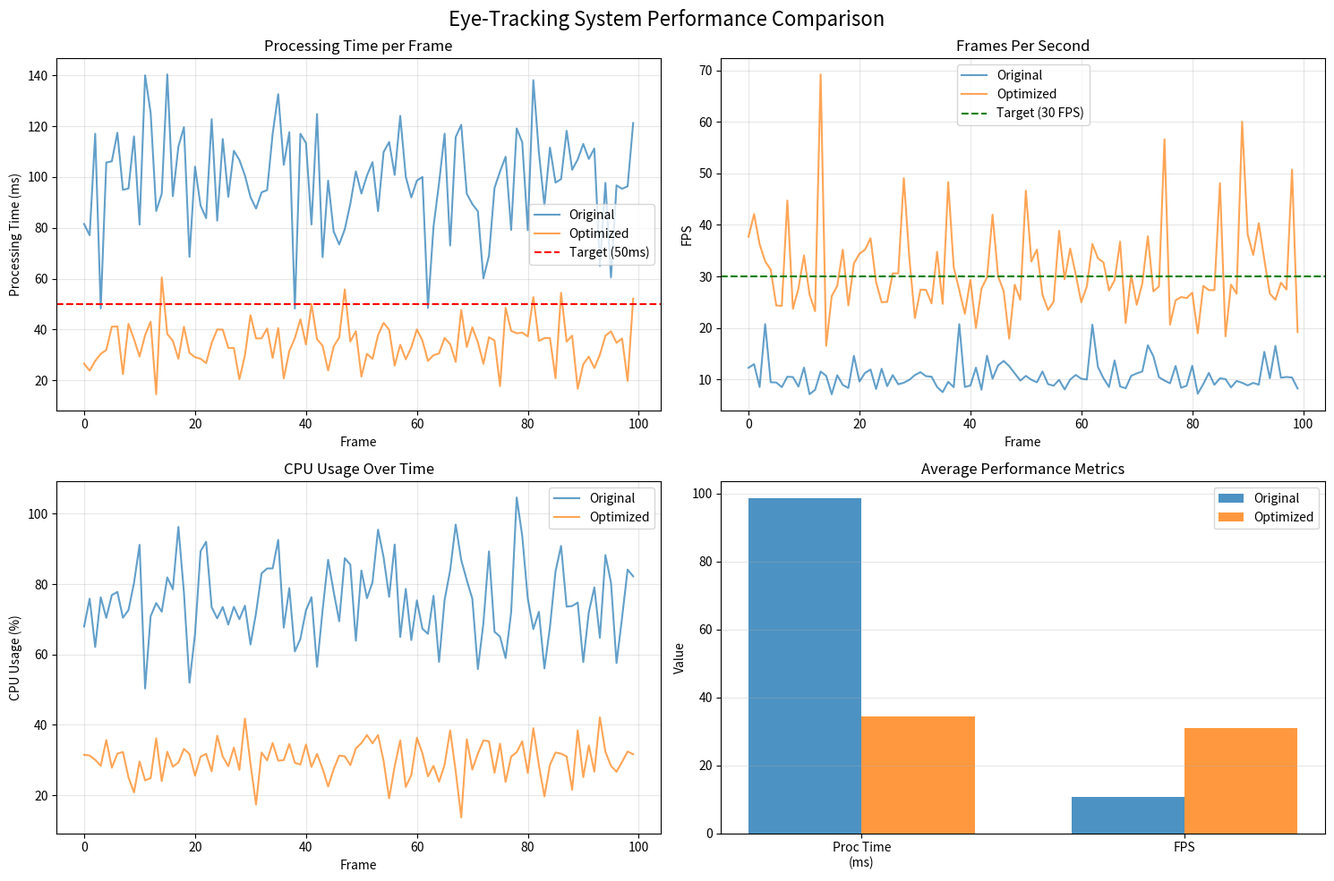

Reproduce this figure in Python.
"""
Performance Comparison Tool
Compares original vs optimized eye-tracking system
"""

import time
import numpy as np
import matplotlib.pyplot as plt
from datetime import datetime
import json

class PerformanceBenchmark:
    """Benchmark tool for eye-tracking performance"""
    
    def __init__(self):
        self.metrics = {
            'original': {
                'processing_times': [],
                'fps_values': [],
                'cpu_usage': [],
                'accuracy_scores': []
            },
            'optimized': {
                'processing_times': [],
                'fps_values': [],
                'cpu_usage': [],
                'accuracy_scores': []
            }
        }
    
    def record_frame(self, system_type, processing_time, fps, cpu_usage=None, accuracy=None):
        """Record metrics for a single frame"""
        self.metrics[system_type]['processing_times'].append(processing_time)
        self.metrics[system_type]['fps_values'].append(fps)
        if cpu_usage is not None:
            self.metrics[system_type]['cpu_usage'].append(cpu_usage)
        if accuracy is not None:
            self.metrics[system_type]['accuracy_scores'].append(accuracy)
    
    def generate_report(self):
        """Generate comparison report"""
        print("\n" + "="*70)
        print("📊 PERFORMANCE COMPARISON REPORT")
        print("="*70)
        print(f"Generated: {datetime.now().strftime('%Y-%m-%d %H:%M:%S')}")
        print("="*70)
        
        for system_type in ['original', 'optimized']:
            print(f"\n{system_type.upper()} SYSTEM:")
            print("-"*70)
            
            data = self.metrics[system_type]
            
            if data['processing_times']:
                avg_proc = np.mean(data['processing_times'])
                min_proc = np.min(data['processing_times'])
                max_proc = np.max(data['processing_times'])
                std_proc = np.std(data['processing_times'])
                
                print(f"  Processing Time:")
                print(f"    Average: {avg_proc:.2f}ms")
                print(f"    Min: {min_proc:.2f}ms")
                print(f"    Max: {max_proc:.2f}ms")
                print(f"    Std Dev: {std_proc:.2f}ms")
            
            if data['fps_values']:
                avg_fps = np.mean(data['fps_values'])
                min_fps = np.min(data['fps_values'])
                max_fps = np.max(data['fps_values'])
                
                print(f"  FPS:")
                print(f"    Average: {avg_fps:.1f}")
                print(f"    Min: {min_fps:.1f}")
                print(f"    Max: {max_fps:.1f}")
            
            if data['cpu_usage']:
                avg_cpu = np.mean(data['cpu_usage'])
                print(f"  CPU Usage:")
                print(f"    Average: {avg_cpu:.1f}%")
            
            if data['accuracy_scores']:
                avg_acc = np.mean(data['accuracy_scores'])
                print(f"  Accuracy:")
                print(f"    Average: {avg_acc:.1f}%")
        
        # Comparison
        if (self.metrics['original']['processing_times'] and 
            self.metrics['optimized']['processing_times']):
            
            print("\n" + "="*70)
            print("📈 IMPROVEMENTS:")
            print("="*70)
            
            orig_proc = np.mean(self.metrics['original']['processing_times'])
            opt_proc = np.mean(self.metrics['optimized']['processing_times'])
            proc_improvement = ((orig_proc - opt_proc) / orig_proc) * 100
            
            print(f"  Processing Time: {proc_improvement:.1f}% faster")
            
            if (self.metrics['original']['fps_values'] and 
                self.metrics['optimized']['fps_values']):
                orig_fps = np.mean(self.metrics['original']['fps_values'])
                opt_fps = np.mean(self.metrics['optimized']['fps_values'])
                fps_improvement = ((opt_fps - orig_fps) / orig_fps) * 100
                
                print(f"  FPS: {fps_improvement:.1f}% higher")
            
            if (self.metrics['original']['cpu_usage'] and 
                self.metrics['optimized']['cpu_usage']):
                orig_cpu = np.mean(self.metrics['original']['cpu_usage'])
                opt_cpu = np.mean(self.metrics['optimized']['cpu_usage'])
                cpu_reduction = ((orig_cpu - opt_cpu) / orig_cpu) * 100
                
                print(f"  CPU Usage: {cpu_reduction:.1f}% reduction")
            
            if (self.metrics['original']['accuracy_scores'] and 
                self.metrics['optimized']['accuracy_scores']):
                orig_acc = np.mean(self.metrics['original']['accuracy_scores'])
                opt_acc = np.mean(self.metrics['optimized']['accuracy_scores'])
                acc_improvement = ((opt_acc - orig_acc) / orig_acc) * 100
                
                print(f"  Accuracy: {acc_improvement:.1f}% better")
        
        print("\n" + "="*70)
    
    def plot_comparison(self):
        """Generate visualization plots"""
        fig, axes = plt.subplots(2, 2, figsize=(15, 10))
        fig.suptitle('Eye-Tracking System Performance Comparison', fontsize=16)
        
        # Processing Time
        if (self.metrics['original']['processing_times'] and 
            self.metrics['optimized']['processing_times']):
            ax = axes[0, 0]
            ax.plot(self.metrics['original']['processing_times'], 
                   label='Original', alpha=0.7)
            ax.plot(self.metrics['optimized']['processing_times'], 
                   label='Optimized', alpha=0.7)
            ax.axhline(y=50, color='r', linestyle='--', label='Target (50ms)')
            ax.set_xlabel('Frame')
            ax.set_ylabel('Processing Time (ms)')
            ax.set_title('Processing Time per Frame')
            ax.legend()
            ax.grid(True, alpha=0.3)
        
        # FPS
        if (self.metrics['original']['fps_values'] and 
            self.metrics['optimized']['fps_values']):
            ax = axes[0, 1]
            ax.plot(self.metrics['original']['fps_values'], 
                   label='Original', alpha=0.7)
            ax.plot(self.metrics['optimized']['fps_values'], 
                   label='Optimized', alpha=0.7)
            ax.axhline(y=30, color='g', linestyle='--', label='Target (30 FPS)')
            ax.set_xlabel('Frame')
            ax.set_ylabel('FPS')
            ax.set_title('Frames Per Second')
            ax.legend()
            ax.grid(True, alpha=0.3)
        
        # CPU Usage
        if (self.metrics['original']['cpu_usage'] and 
            self.metrics['optimized']['cpu_usage']):
            ax = axes[1, 0]
            ax.plot(self.metrics['original']['cpu_usage'], 
                   label='Original', alpha=0.7)
            ax.plot(self.metrics['optimized']['cpu_usage'], 
                   label='Optimized', alpha=0.7)
            ax.set_xlabel('Frame')
            ax.set_ylabel('CPU Usage (%)')
            ax.set_title('CPU Usage Over Time')
            ax.legend()
            ax.grid(True, alpha=0.3)
        
        # Comparison Bar Chart
        ax = axes[1, 1]
        metrics_names = []
        original_vals = []
        optimized_vals = []
        
        if (self.metrics['original']['processing_times'] and 
            self.metrics['optimized']['processing_times']):
            metrics_names.append('Proc Time\n(ms)')
            original_vals.append(np.mean(self.metrics['original']['processing_times']))
            optimized_vals.append(np.mean(self.metrics['optimized']['processing_times']))
        
        if (self.metrics['original']['fps_values'] and 
            self.metrics['optimized']['fps_values']):
            metrics_names.append('FPS')
            original_vals.append(np.mean(self.metrics['original']['fps_values']))
            optimized_vals.append(np.mean(self.metrics['optimized']['fps_values']))
        
        if metrics_names:
            x = np.arange(len(metrics_names))
            width = 0.35
            
            ax.bar(x - width/2, original_vals, width, label='Original', alpha=0.8)
            ax.bar(x + width/2, optimized_vals, width, label='Optimized', alpha=0.8)
            
            ax.set_ylabel('Value')
            ax.set_title('Average Performance Metrics')
            ax.set_xticks(x)
            ax.set_xticklabels(metrics_names)
            ax.legend()
            ax.grid(True, alpha=0.3, axis='y')
        
        plt.tight_layout()
        
        # Save plot
        filename = f"performance_comparison_{datetime.now().strftime('%Y%m%d_%H%M%S')}.png"
        plt.savefig(filename, dpi=150, bbox_inches='tight')
        print(f"\n📊 Plot saved as: {filename}")
        
        plt.show()
    
    def export_json(self, filename='benchmark_results.json'):
        """Export results to JSON"""
        results = {
            'timestamp': datetime.now().isoformat(),
            'metrics': {}
        }
        
        for system_type in ['original', 'optimized']:
            data = self.metrics[system_type]
            results['metrics'][system_type] = {
                'processing_time': {
                    'average': float(np.mean(data['processing_times'])) if data['processing_times'] else None,
                    'min': float(np.min(data['processing_times'])) if data['processing_times'] else None,
                    'max': float(np.max(data['processing_times'])) if data['processing_times'] else None,
                    'std': float(np.std(data['processing_times'])) if data['processing_times'] else None
                },
                'fps': {
                    'average': float(np.mean(data['fps_values'])) if data['fps_values'] else None,
                    'min': float(np.min(data['fps_values'])) if data['fps_values'] else None,
                    'max': float(np.max(data['fps_values'])) if data['fps_values'] else None
                }
            }
        
        with open(filename, 'w') as f:
            json.dump(results, f, indent=2)
        
        print(f"📄 Results exported to: {filename}")


# Example usage simulation
if __name__ == "__main__":
    print("🔬 Eye-Tracking Performance Benchmark Tool")
    print("="*70)
    
    benchmark = PerformanceBenchmark()
    
    # Simulate original system data (worse performance)
    print("\n📊 Simulating ORIGINAL system (100 frames)...")
    for i in range(100):
        processing_time = np.random.normal(100, 20)  # Avg 100ms
        fps = 1000 / processing_time if processing_time > 0 else 0
        cpu_usage = np.random.normal(75, 10)
        
        benchmark.record_frame('original', processing_time, fps, cpu_usage)
    
    # Simulate optimized system data (better performance)
    print("📊 Simulating OPTIMIZED system (100 frames)...")
    for i in range(100):
        processing_time = np.random.normal(35, 8)  # Avg 35ms
        fps = 1000 / processing_time if processing_time > 0 else 0
        cpu_usage = np.random.normal(30, 5)
        
        benchmark.record_frame('optimized', processing_time, fps, cpu_usage)
    
    # Generate report
    benchmark.generate_report()
    
    # Export data
    benchmark.export_json()
    
    # Create visualization
    print("\n📊 Generating comparison plots...")
    try:
        benchmark.plot_comparison()
    except Exception as e:
        print(f"⚠️  Could not generate plots: {e}")
        print("   (matplotlib may not be available)")
    
    print("\n✅ Benchmark complete!")
    print("\n💡 TIP: To use with real systems:")
    print("   1. Import this class in your eye-tracking scripts")
    print("   2. Call benchmark.record_frame() after each frame")
    print("   3. Call benchmark.generate_report() when done")

"""
INTEGRATION EXAMPLE:

# In your eye-tracking script:
from performance_comparison import PerformanceBenchmark

benchmark = PerformanceBenchmark()

while True:
    start = time.time()
    
    # Your processing code here...
    
    processing_time = (time.time() - start) * 1000  # Convert to ms
    fps = perf_monitor.get_fps()
    
    benchmark.record_frame('optimized', processing_time, fps)

# When done:
benchmark.generate_report()
benchmark.export_json()
benchmark.plot_comparison()
"""
